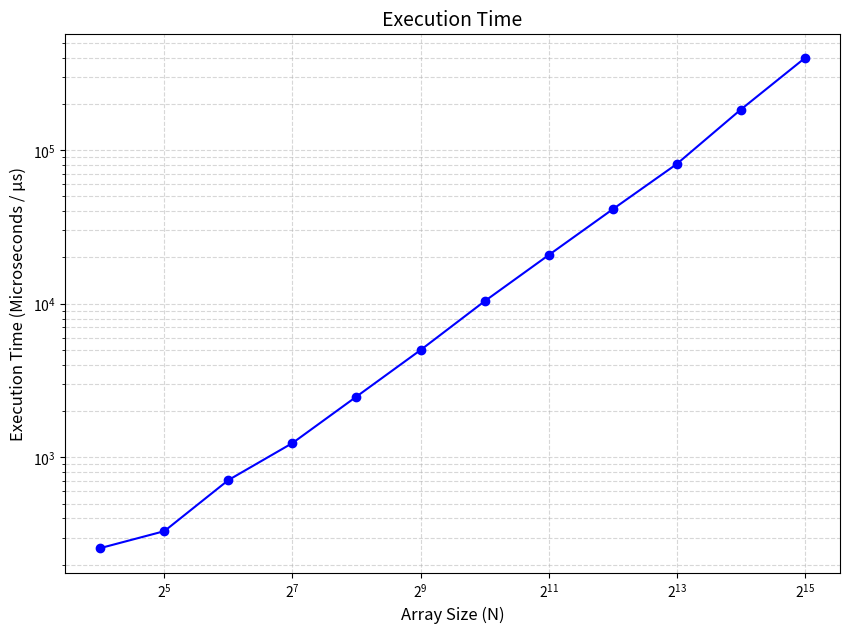

Write Python code to recreate this figure.
import numpy as np
import time
from matplotlib import pyplot as plt


def fft(x):
    # 转换为数组
    x = np.asarray(x, dtype=np.complex128)
    N = len(x)

    # 检查是否为2的幂次
    if (N & (N - 1)) != 0:
        raise ValueError("不是2的幂次。")

    # 递归终止条件
    if N <= 1:
        return x

    # 分为偶数索引和奇数索引两部分
    even = fft(x[0::2])
    odd = fft(x[1::2])

    # 计算
    k = np.arange(N / 2)
    W = np.exp(-2j * np.pi * k / N)

    T = W * odd

    return np.concatenate([even + T, even - T])


# 暖机
_ = fft(np.random.random(16))
_ = np.fft.fft(np.random.random(16))

print("===性能测试与比对===")
print(
    f"{'数组大小(N)':<12} | {'自编程序耗时(μs)':<18} | {'系统程序耗时(μs)':<16} | {'最大绝对误差'}"
)
print("-" * 70)

n = []
t = []
for p in range(4, 16):
    # 创建测试样例
    N = 2**p

    x = np.random.random(N) + 1j * np.random.random(N)

    # 自编算法结果
    start_c = time.perf_counter()
    res_c = fft(x)
    end_c = time.perf_counter()
    time_c = (end_c - start_c) * 1e6

    # 系统算法结果
    start_l = time.perf_counter()
    res_l = np.fft.fft(x)
    end_l = time.perf_counter()
    time_l = (end_l - start_l) * 1e6

    # 比较结果
    error = np.max(np.abs(res_c - res_l))

    print(f"2^{p} = {N:<7} | {time_c:<18.2f} | {time_l:<16.2f} | {error:.2e}")
    n.append(N)
    t.append(time_c)

plt.figure(figsize=(10, 7))
plt.plot(n, t, marker="o", color="blue")
plt.xscale("log", base=2)
plt.yscale("log")
plt.title("Execution Time", fontsize=14)
plt.xlabel("Array Size (N)", fontsize=12)
plt.ylabel("Execution Time (Microseconds / μs)", fontsize=12)
plt.grid(True, which="both", ls="--", alpha=0.5)
plt.show()
